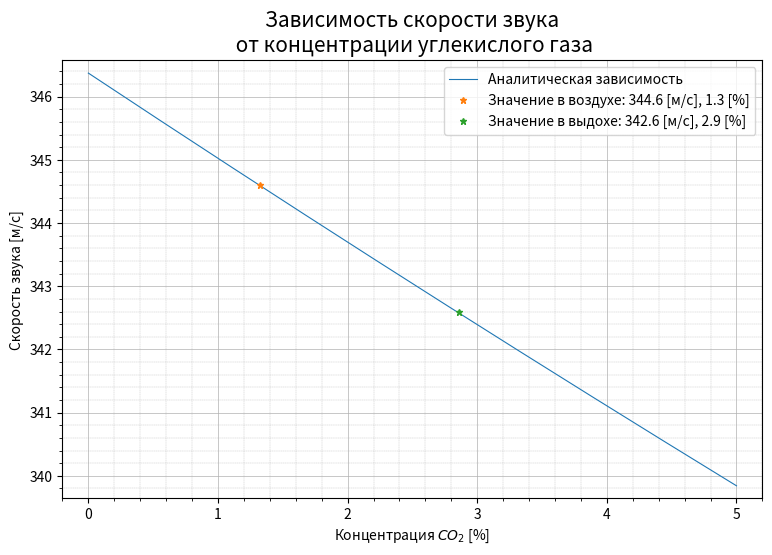

Write Python code to recreate this figure.
import numpy as np
import matplotlib.pyplot as plt

def speedOfSound(temperature, h2oX, co2Max):
    #СИ
    co2Max /= 100
    temperature += 273.15
    #h2o
    xh2o = h2oX * (1 - co2Max)
    uh2o = 18.01 * xh2o
    cph2o = 1.863 * uh2o
    cvh2o = 1.403 * uh2o
    #co2
    uco2 = 44.01 * co2Max
    cpco2 = 0.838 * uco2
    cvco2 = 0.249 * uco2
    #air
    uv = 28.97 * (1 - xh2o)
    cpv =  1.0036 * uv
    cvv = 0.7166 * uv
    #gamma
    y = (cpv + cph2o + cpco2) / (cvv + cvh2o + cvco2)
    #speed
    soundSpeed = (y * 8.314 * temperature * 1000 / (uv + uh2o + uco2)) ** 0.5
    
    return soundSpeed

#assembling data
temp = 24.7
h2oX = 0.0069 #абс влажность
conc = np.linspace(0, 5, 10)
speed = speedOfSound(temp, h2oX, conc)
conc *= 100
k = np.polyfit(speed, conc, 1)
#direct measures
speed1 = 344.6
speed2 = 342.6
conc1 = np.polyval(k, speed1)
conc2 = np.polyval(k, speed2)

#building plot
fig, ax = plt.subplots(figsize=(10, 6), dpi=100)
ax.plot(conc, speed, label='Аналитическая зависимость', linewidth=0.8)

#direct measures
ax.plot(conc1, speed1, marker = '*', label = 'Значение в воздухе: {:.1f} [м/с], {:.1f} [%]'.format(speed1, conc1), markersize=5, linewidth=0)
ax.plot(conc2, speed2, marker = '*', label = 'Значение в выдохе: {:.1f} [м/с], {:.1f} [%]'.format(speed2, conc2), markersize=5, linewidth=0)
#

ax.legend(fontsize=10)

ax.grid(which="major", linewidth=0.5)
ax.grid(which="minor", linestyle='--', linewidth=0.25)
plt.minorticks_on()

ax.axis([0 - 0.2, 5 + 0.2, speed.min() - 0.2, speed.max() + 0.2])

fig.subplots_adjust(bottom=0.15, left=0.2)

ax.set_title('Зависимость скорости звука\n от концентрации углекислого газа', loc='center', fontsize=15)
ax.set_ylabel('Скорость звука [м/с]', loc='center', fontsize=10)
ax.set_xlabel('Концентрация $CO_{2}$ [%]', loc='center', fontsize=10)

plt.show()

fig.savefig("sound_speed.png")

